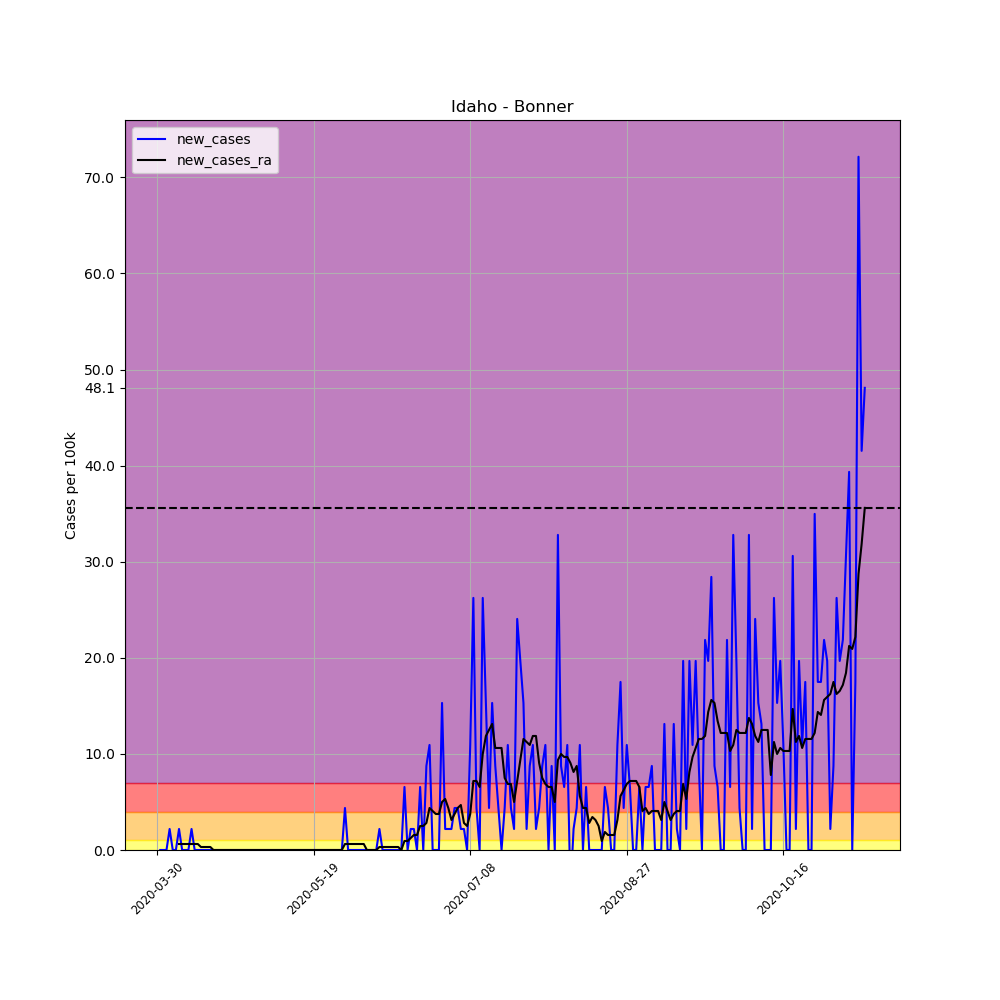

The data file committed next to this chart (first rows):
, date, county, state, fips, cases, deaths, COUNTY, STNAME, CTYNAME, POPESTIMATE2019, per_100k, per_100k_ra, new_cases, new_cases_ra
466294, 2020-03-30, Bonner, Idaho, 16017, 1, 0, 17, Idaho, Bonner, 45739, 2.186, , , 
466295, 2020-03-31, Bonner, Idaho, 16017, 1, 0, 17, Idaho, Bonner, 45739, 2.186, , 0.0, 
466296, 2020-04-01, Bonner, Idaho, 16017, 1, 0, 17, Idaho, Bonner, 45739, 2.186, , 0.0, 
466297, 2020-04-02, Bonner, Idaho, 16017, 1, 0, 17, Idaho, Bonner, 45739, 2.186, , 0.0, 
466298, 2020-04-03, Bonner, Idaho, 16017, 2, 0, 17, Idaho, Bonner, 45739, 4.373, , 2.186, 
466299, 2020-04-04, Bonner, Idaho, 16017, 2, 0, 17, Idaho, Bonner, 45739, 4.373, , 0.0, 
466300, 2020-04-05, Bonner, Idaho, 16017, 2, 0, 17, Idaho, Bonner, 45739, 4.373, 3.123, 0.0, 
466301, 2020-04-06, Bonner, Idaho, 16017, 3, 0, 17, Idaho, Bonner, 45739, 6.559, 3.748, 2.186, 0.6247
466302, 2020-04-07, Bonner, Idaho, 16017, 3, 0, 17, Idaho, Bonner, 45739, 6.559, 4.373, 0.0, 0.6247
466303, 2020-04-08, Bonner, Idaho, 16017, 3, 0, 17, Idaho, Bonner, 45739, 6.559, 4.997, 0.0, 0.6247
466304, 2020-04-09, Bonner, Idaho, 16017, 3, 0, 17, Idaho, Bonner, 45739, 6.559, 5.622, 0.0, 0.6247
466305, 2020-04-10, Bonner, Idaho, 16017, 4, 0, 17, Idaho, Bonner, 45739, 8.745, 6.247, 2.186, 0.6247
466306, 2020-04-11, Bonner, Idaho, 16017, 4, 0, 17, Idaho, Bonner, 45739, 8.745, 6.871, 0.0, 0.6247
466307, 2020-04-12, Bonner, Idaho, 16017, 4, 0, 17, Idaho, Bonner, 45739, 8.745, 7.496, 0.0, 0.6247
466308, 2020-04-13, Bonner, Idaho, 16017, 4, 0, 17, Idaho, Bonner, 45739, 8.745, 7.808, 0.0, 0.3123
466309, 2020-04-14, Bonner, Idaho, 16017, 4, 0, 17, Idaho, Bonner, 45739, 8.745, 8.121, 0.0, 0.3123
466310, 2020-04-15, Bonner, Idaho, 16017, 4, 0, 17, Idaho, Bonner, 45739, 8.745, 8.433, 0.0, 0.3123
466311, 2020-04-16, Bonner, Idaho, 16017, 4, 0, 17, Idaho, Bonner, 45739, 8.745, 8.745, 0.0, 0.3123
466312, 2020-04-17, Bonner, Idaho, 16017, 4, 0, 17, Idaho, Bonner, 45739, 8.745, 8.745, 0.0, 0.0
466313, 2020-04-18, Bonner, Idaho, 16017, 4, 0, 17, Idaho, Bonner, 45739, 8.745, 8.745, 0.0, 0.0
466314, 2020-04-19, Bonner, Idaho, 16017, 4, 0, 17, Idaho, Bonner, 45739, 8.745, 8.745, 0.0, 0.0
466315, 2020-04-20, Bonner, Idaho, 16017, 4, 0, 17, Idaho, Bonner, 45739, 8.745, 8.745, 0.0, 0.0
466316, 2020-04-21, Bonner, Idaho, 16017, 4, 0, 17, Idaho, Bonner, 45739, 8.745, 8.745, 0.0, 0.0
466317, 2020-04-22, Bonner, Idaho, 16017, 4, 0, 17, Idaho, Bonner, 45739, 8.745, 8.745, 0.0, 0.0
466318, 2020-04-23, Bonner, Idaho, 16017, 4, 0, 17, Idaho, Bonner, 45739, 8.745, 8.745, 0.0, 0.0
466319, 2020-04-24, Bonner, Idaho, 16017, 4, 0, 17, Idaho, Bonner, 45739, 8.745, 8.745, 0.0, 0.0
466320, 2020-04-25, Bonner, Idaho, 16017, 4, 0, 17, Idaho, Bonner, 45739, 8.745, 8.745, 0.0, 0.0
466321, 2020-04-26, Bonner, Idaho, 16017, 4, 0, 17, Idaho, Bonner, 45739, 8.745, 8.745, 0.0, 0.0
466322, 2020-04-27, Bonner, Idaho, 16017, 4, 0, 17, Idaho, Bonner, 45739, 8.745, 8.745, 0.0, 0.0
466323, 2020-04-28, Bonner, Idaho, 16017, 4, 0, 17, Idaho, Bonner, 45739, 8.745, 8.745, 0.0, 0.0
466324, 2020-04-29, Bonner, Idaho, 16017, 4, 0, 17, Idaho, Bonner, 45739, 8.745, 8.745, 0.0, 0.0
466325, 2020-04-30, Bonner, Idaho, 16017, 4, 0, 17, Idaho, Bonner, 45739, 8.745, 8.745, 0.0, 0.0
466326, 2020-05-01, Bonner, Idaho, 16017, 4, 0, 17, Idaho, Bonner, 45739, 8.745, 8.745, 0.0, 0.0
466327, 2020-05-02, Bonner, Idaho, 16017, 4, 0, 17, Idaho, Bonner, 45739, 8.745, 8.745, 0.0, 0.0
466328, 2020-05-03, Bonner, Idaho, 16017, 4, 0, 17, Idaho, Bonner, 45739, 8.745, 8.745, 0.0, 0.0
466329, 2020-05-04, Bonner, Idaho, 16017, 4, 0, 17, Idaho, Bonner, 45739, 8.745, 8.745, 0.0, 0.0
466330, 2020-05-05, Bonner, Idaho, 16017, 4, 0, 17, Idaho, Bonner, 45739, 8.745, 8.745, 0.0, 0.0
466331, 2020-05-06, Bonner, Idaho, 16017, 4, 0, 17, Idaho, Bonner, 45739, 8.745, 8.745, 0.0, 0.0
466332, 2020-05-07, Bonner, Idaho, 16017, 4, 0, 17, Idaho, Bonner, 45739, 8.745, 8.745, 0.0, 0.0
466333, 2020-05-08, Bonner, Idaho, 16017, 4, 0, 17, Idaho, Bonner, 45739, 8.745, 8.745, 0.0, 0.0
466334, 2020-05-09, Bonner, Idaho, 16017, 4, 0, 17, Idaho, Bonner, 45739, 8.745, 8.745, 0.0, 0.0
466335, 2020-05-10, Bonner, Idaho, 16017, 4, 0, 17, Idaho, Bonner, 45739, 8.745, 8.745, 0.0, 0.0
466336, 2020-05-11, Bonner, Idaho, 16017, 4, 0, 17, Idaho, Bonner, 45739, 8.745, 8.745, 0.0, 0.0
466337, 2020-05-12, Bonner, Idaho, 16017, 4, 0, 17, Idaho, Bonner, 45739, 8.745, 8.745, 0.0, 0.0
466338, 2020-05-13, Bonner, Idaho, 16017, 4, 0, 17, Idaho, Bonner, 45739, 8.745, 8.745, 0.0, 0.0
466339, 2020-05-14, Bonner, Idaho, 16017, 4, 0, 17, Idaho, Bonner, 45739, 8.745, 8.745, 0.0, 0.0
466340, 2020-05-15, Bonner, Idaho, 16017, 4, 0, 17, Idaho, Bonner, 45739, 8.745, 8.745, 0.0, 0.0
466341, 2020-05-16, Bonner, Idaho, 16017, 4, 0, 17, Idaho, Bonner, 45739, 8.745, 8.745, 0.0, 0.0
466342, 2020-05-17, Bonner, Idaho, 16017, 4, 0, 17, Idaho, Bonner, 45739, 8.745, 8.745, 0.0, 0.0
466343, 2020-05-18, Bonner, Idaho, 16017, 4, 0, 17, Idaho, Bonner, 45739, 8.745, 8.745, 0.0, 0.0
466344, 2020-05-19, Bonner, Idaho, 16017, 4, 0, 17, Idaho, Bonner, 45739, 8.745, 8.745, 0.0, 0.0
466345, 2020-05-20, Bonner, Idaho, 16017, 4, 0, 17, Idaho, Bonner, 45739, 8.745, 8.745, 0.0, 0.0
466346, 2020-05-21, Bonner, Idaho, 16017, 4, 0, 17, Idaho, Bonner, 45739, 8.745, 8.745, 0.0, 0.0
466347, 2020-05-22, Bonner, Idaho, 16017, 4, 0, 17, Idaho, Bonner, 45739, 8.745, 8.745, 0.0, 0.0
466348, 2020-05-23, Bonner, Idaho, 16017, 4, 0, 17, Idaho, Bonner, 45739, 8.745, 8.745, 0.0, 0.0
466349, 2020-05-24, Bonner, Idaho, 16017, 4, 0, 17, Idaho, Bonner, 45739, 8.745, 8.745, 0.0, 0.0
466350, 2020-05-25, Bonner, Idaho, 16017, 4, 0, 17, Idaho, Bonner, 45739, 8.745, 8.745, 0.0, 0.0
466351, 2020-05-26, Bonner, Idaho, 16017, 4, 0, 17, Idaho, Bonner, 45739, 8.745, 8.745, 0.0, 0.0
466352, 2020-05-27, Bonner, Idaho, 16017, 4, 0, 17, Idaho, Bonner, 45739, 8.745, 8.745, 0.0, 0.0
466353, 2020-05-28, Bonner, Idaho, 16017, 4, 0, 17, Idaho, Bonner, 45739, 8.745, 8.745, 0.0, 0.0
... 167 more rows
